Run: headless pygame with SDL's dummy video driver; simulated clock (each Clock.tick advances the game by its frame time, no real sleeping); random seed 0; keys injected as events and as key.get_pressed() state; no mouse input.
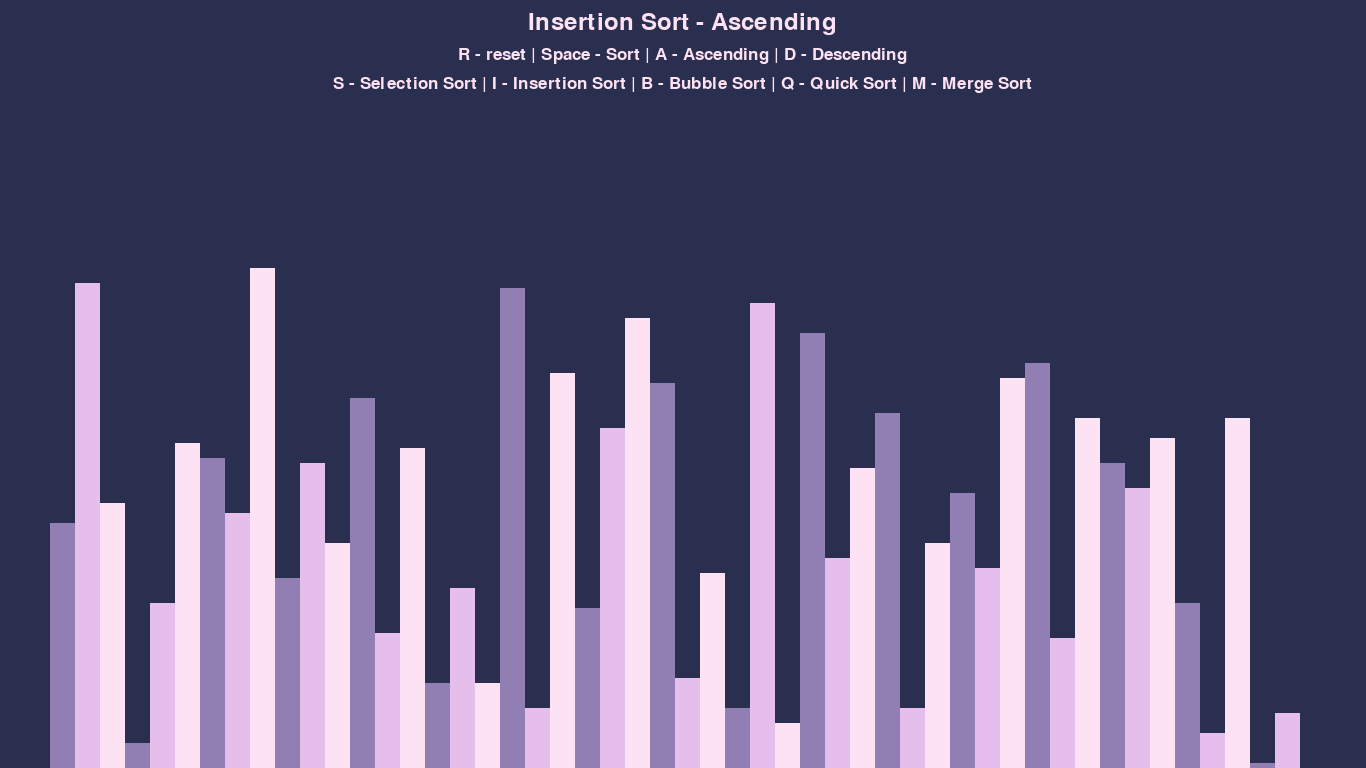
Frame 1 of 4 · flips 1–60 · no input
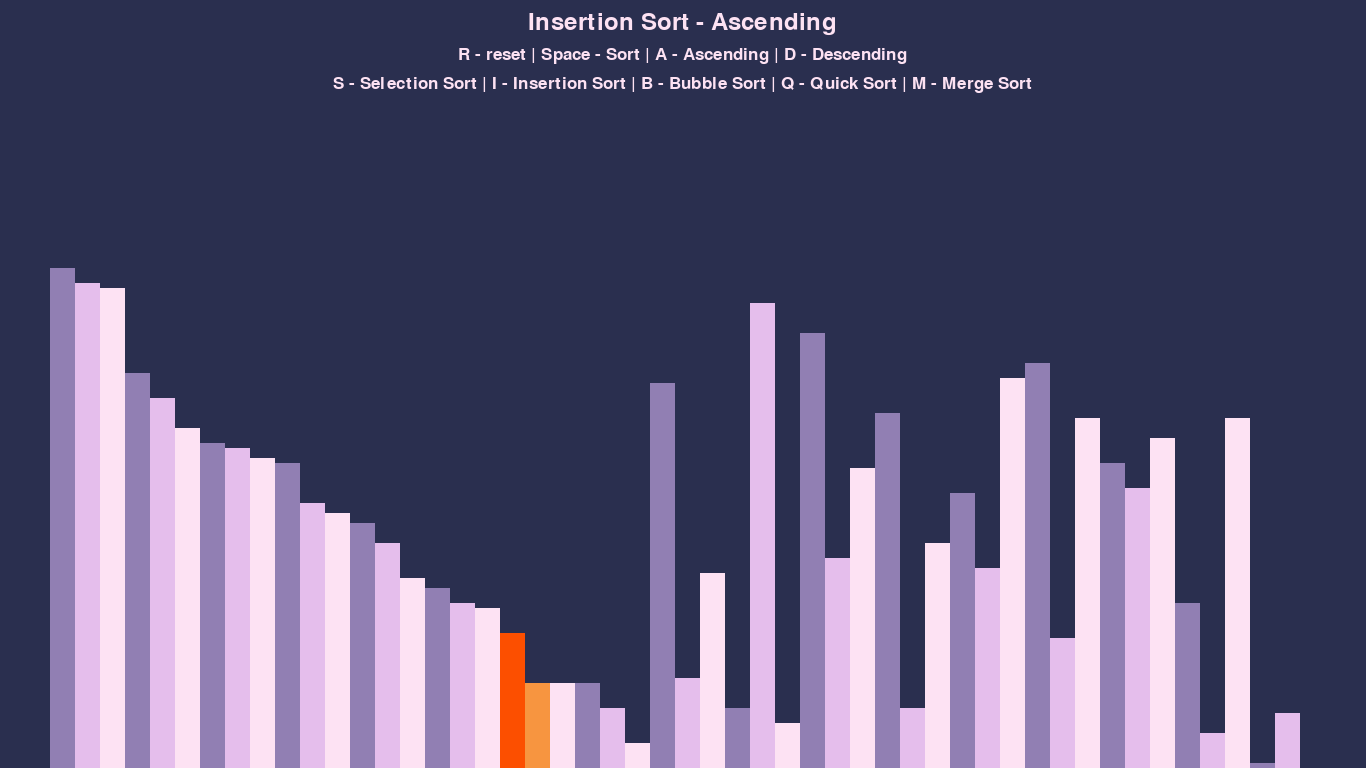
Frame 2 of 4 · flips 61–180 · tapped SPACE, RETURN · held RIGHT (→), D
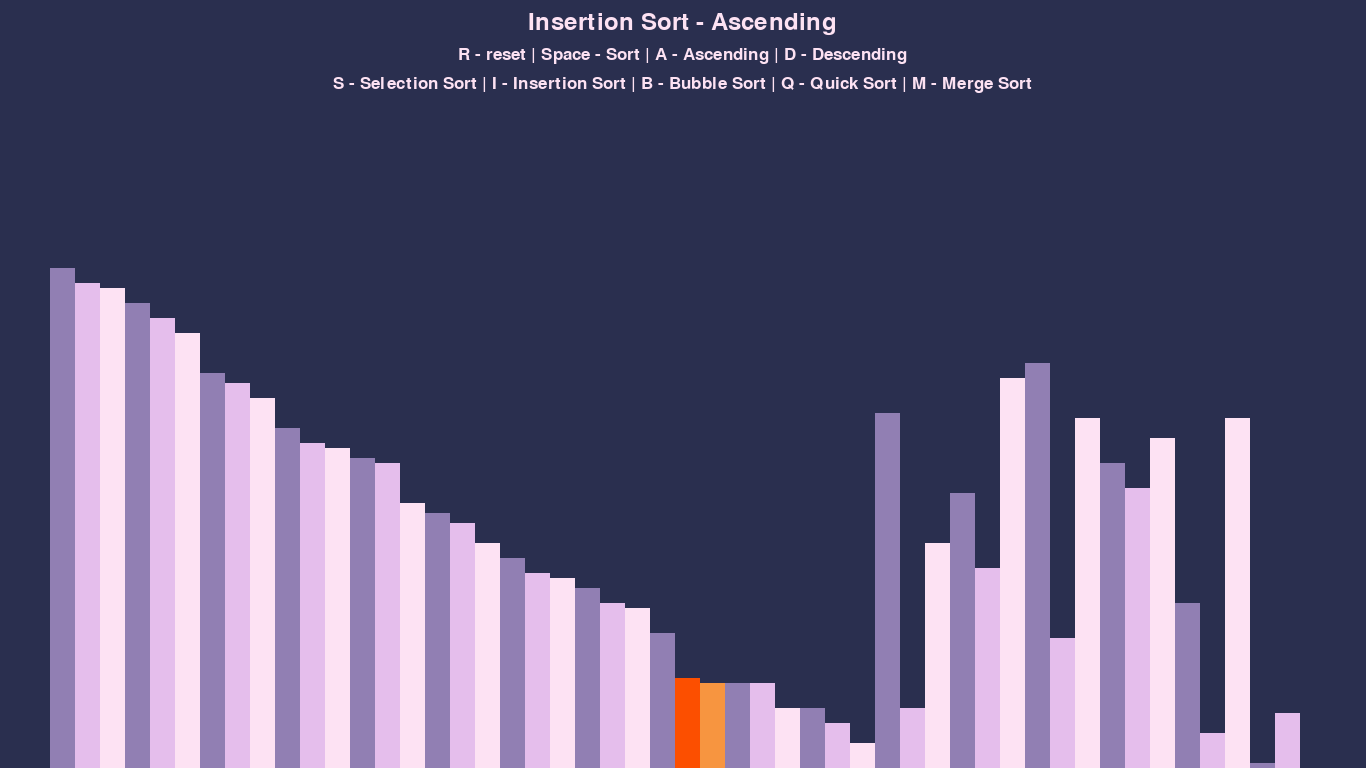
Frame 3 of 4 · flips 181–300 · held DOWN (↓), S
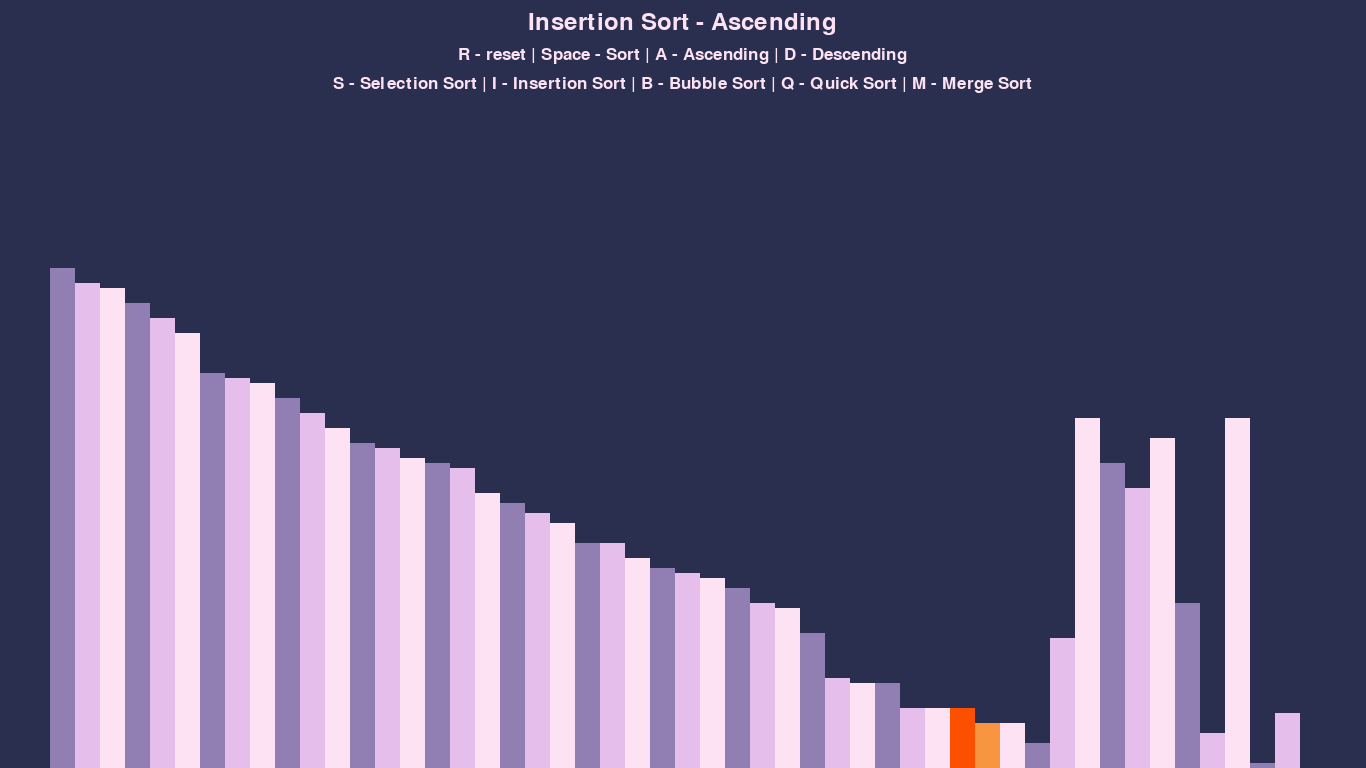
Frame 4 of 4 · flips 301–420 · held LEFT (←), A, UP (↑), W

The pygame program that drew these frames:

import pygame
import random
import math

pygame.init()


class DrawInfo:
    black = (42, 47, 79)
    white = (253, 226, 243)
    green = (252, 79, 0)
    red = (247, 149, 64)
    gray = (145, 127, 179)
    lightGray = (229, 190, 236)
    pink = (183, 19, 117)

    backgroundColor = black
    blockColors = [gray, lightGray, white]

    sidePad = 100
    topPad = 200

    font = pygame.font.SysFont("arial", 25)
    largeFont = pygame.font.SysFont("arial", 35)

    def __init__(self, width, height, list):
        self.width = width
        self.height = height

        self.window = pygame.display.set_mode((width, height))
        pygame.display.set_caption("Sorting Algorithms Visualizer")
        self.setList(list)

    def setList(self, list):
        self.list = list
        self.maxVal = max(list)
        self.minVal = min(list)

        self.blockWidth = round((self.width - self.sidePad) / len(list))
        self.blockHeight = math.floor(
            (self.height - self.topPad) / (self.maxVal - self.minVal)
        )

        self.startX = round(self.sidePad // 2)


def createList(n, minVal, maxVal):
    list = []

    for i in range(n):
        randomNumber = random.randint(minVal, maxVal)
        list.append(randomNumber)

    return list


def draw(drawInfo, algorithmName, ascending):
    drawInfo.window.fill(drawInfo.backgroundColor)

    drawText(drawInfo, algorithmName, ascending)

    drawList(drawInfo)

    pygame.display.update()


def drawText(drawInfo, algorithmName, ascending):
    tittleStr = algorithmName
    if ascending:
        tittleStr += " - Ascending"
    else:
        tittleStr += " - Descending"
    tittle = drawInfo.largeFont.render(tittleStr, 1, drawInfo.white)
    x = drawInfo.width / 2 - tittle.get_width() / 2
    y = 10
    drawInfo.window.blit(tittle, (x, y))

    controls = drawInfo.font.render(
        "R - reset | Space - Sort | A - Ascending | D - Descending", 1, drawInfo.white
    )
    x = drawInfo.width / 2 - controls.get_width() / 2
    y += tittle.get_height() + 10
    drawInfo.window.blit(controls, (x, y))

    algorithms = drawInfo.font.render(
        "S - Selection Sort | I - Insertion Sort | B - Bubble Sort | Q - Quick Sort | M - Merge Sort",
        1,
        drawInfo.white,
    )
    x = drawInfo.width / 2 - algorithms.get_width() / 2
    y += controls.get_height() + 10
    drawInfo.window.blit(algorithms, (x, y))


def drawList(drawInfo, colorPositions={}, clearBackground=False):
    if clearBackground:
        clearRect = (
            drawInfo.sidePad // 2,
            drawInfo.topPad,
            drawInfo.width - drawInfo.sidePad // 2,
            drawInfo.height - drawInfo.topPad,
        )
        pygame.draw.rect(drawInfo.window, drawInfo.backgroundColor, clearRect)

    currentX = drawInfo.startX
    currentIndex = 0
    for elem in drawInfo.list:
        currentBlockHeight = elem * drawInfo.blockHeight

        currentY = drawInfo.height - currentBlockHeight

        currentColor = drawInfo.blockColors[currentIndex % len(drawInfo.blockColors)]
        if currentIndex in colorPositions:
            currentColor = colorPositions[currentIndex]

        pygame.draw.rect(
            drawInfo.window,
            currentColor,
            pygame.Rect(
                currentX,
                currentY,
                drawInfo.blockWidth,
                currentBlockHeight,
            ),
        )

        currentX += drawInfo.blockWidth
        currentIndex += 1

    if clearBackground:
        pygame.display.update()


def insertionSort(drawInfo, ascending=True):
    list = drawInfo.list
    n = len(list)
    for i in range(1, n):
        key = list[i]
        j = i - 1

        while j >= 0 and (
            (key < list[j] and ascending) or (key > list[j]) and not ascending
        ):
            list[j + 1] = list[j]
            j -= 1
            drawList(drawInfo, {j + 1: (drawInfo.red), j: (drawInfo.green)}, True)
            yield True

        list[j + 1] = key


def selectionSort(drawInfo, ascending=True):
    list = drawInfo.list
    listSize = len(list)
    for i in range(listSize):
        minIndex = i
        for j in range(i + 1, listSize):
            drawList(drawInfo, {j: (drawInfo.red), minIndex: (drawInfo.green)}, True)
            yield True
            if (list[minIndex] > list[j] and ascending) or (
                list[minIndex] < list[j] and not ascending
            ):
                minIndex = j

        list[i], list[minIndex] = list[minIndex], list[i]


def bubbleSort(drawInfo, ascending=True):
    list = drawInfo.list
    n = len(list)
    for i in range(n):
        for j in range(0, n - i - 1):
            if (list[j] > list[j + 1] and ascending) or (
                list[j] < list[j + 1] and not ascending
            ):
                list[j], list[j + 1] = list[j + 1], list[j]
                drawList(drawInfo, {j + 1: (drawInfo.red), j: (drawInfo.green)}, True)
                yield True


def partition(list, low, high, drawInfo, ascending):
    pivotIndex = (low + high) // 2
    pivot = list[(low + high) // 2]
    i = low - 1
    j = high + 1

    while True:
        i += 1
        while (list[i] < pivot and ascending) or (list[i] > pivot and not ascending):
            i += 1

        j -= 1
        while (list[j] > pivot and ascending) or (list[j] < pivot and not ascending):
            j -= 1

        if i >= j:
            yield j
            return j

        drawList(
            drawInfo,
            {i: (drawInfo.red), j: (drawInfo.red), pivotIndex: (drawInfo.pink)},
            True,
        )
        yield True
        list[i], list[j] = list[j], list[i]
        drawList(
            drawInfo,
            {i: (drawInfo.green), j: (drawInfo.green), pivotIndex: (drawInfo.pink)},
            True,
        )
        yield True


def quickSort(drawInfo, ascending=True):
    def _quickSort(drawInfo, low, high, ascending=True):
        if low < high:
            partitioning = True
            partitionGenerator = partition(
                drawInfo.list, low, high, drawInfo, ascending
            )
            splitIndex = 0

            while partitioning:
                try:
                    yield True
                    splitIndex = next(partitionGenerator)
                except StopIteration:
                    partitioning = False

            quickSorting = True
            quickSortGenerator = _quickSort(drawInfo, low, splitIndex, ascending)
            while quickSorting:
                try:
                    yield True
                    next(quickSortGenerator)
                except StopIteration:
                    quickSorting = False

            quickSorting = True
            quickSortGenerator = _quickSort(drawInfo, splitIndex + 1, high, ascending)
            while quickSorting:
                try:
                    yield True
                    next(quickSortGenerator)
                except StopIteration:
                    quickSorting = False

    quickSorting = True
    quickSortGenerator = _quickSort(drawInfo, 0, len(drawInfo.list) - 1, ascending)

    while quickSorting:
        try:
            yield True
            next(quickSortGenerator)
        except StopIteration:
            quickSorting = False


def mergeSort(drawInfo, ascending=True):
    width = 1
    list = drawInfo.list
    listSize = len(list)

    while width < listSize:
        l = 0
        while l < listSize:
            r = min(l + (width * 2 - 1), listSize - 1)
            m = min(l + width - 1, listSize - 1)

            merge(list, l, m, r, drawInfo, ascending)
            l += width * 2

        width *= 2


def merge(a, l, m, r, drawInfo, ascending=True):
    n1 = m - l + 1
    n2 = r - m
    L = [0] * n1
    R = [0] * n2
    for i in range(0, n1):
        L[i] = a[l + i]
    for i in range(0, n2):
        R[i] = a[m + i + 1]

    i, j, k = 0, 0, l
    while i < n1 and j < n2:
        if (L[i] <= R[j] and ascending) or (L[i] >= R[j] and not ascending):
            a[k] = L[i]
            i += 1
        else:
            a[k] = R[j]
            j += 1
        drawList(drawInfo, {k: drawInfo.green}, True)
        pygame.time.wait(100)
        k += 1

    while i < n1:
        a[k] = L[i]
        drawList(drawInfo, {k: drawInfo.green}, True)
        pygame.time.wait(100)
        i += 1
        k += 1

    while j < n2:
        a[k] = R[j]
        drawList(drawInfo, {k: drawInfo.green}, True)
        pygame.time.wait(100)
        j += 1
        k += 1


def main():
    run = True
    clock = pygame.time.Clock()

    listSize = 50
    minListVal = 0
    maxListVal = 100

    list = createList(listSize, minListVal, maxListVal)
    drawInfo = DrawInfo(1366, 768, list)

    sorting = False
    ascending = True

    sortingAlgorithm = insertionSort
    sortingAlgorithmName = "Insertion Sort"
    sortingAlgorithmGenerator = None

    while run:
        clock.tick(60)

        if sorting:
            if sortingAlgorithmName != "Merge Sort":
                try:
                    next(sortingAlgorithmGenerator)
                except StopIteration:
                    sorting = False
            else:
                sorting = False
        else:
            draw(drawInfo, sortingAlgorithmName, ascending)

        for event in pygame.event.get():
            if event.type == pygame.QUIT:
                run = False

            if event.type != pygame.KEYDOWN:
                continue

            if event.key == pygame.K_r:
                list = createList(listSize, minListVal, maxListVal)
                drawInfo.setList(list)
                sorting = False

            elif event.key == pygame.K_SPACE and not sorting:
                sorting = True
                sortingAlgorithmGenerator = sortingAlgorithm(drawInfo, ascending)

            elif event.key == pygame.K_a and not sorting:
                ascending = True

            elif event.key == pygame.K_d and not sorting:
                ascending = False

            elif event.key == pygame.K_s and not sorting:
                sortingAlgorithm = selectionSort
                sortingAlgorithmName = "Selection Sort"

            elif event.key == pygame.K_i and not sorting:
                sortingAlgorithm = insertionSort
                sortingAlgorithmName = "Insertion Sort"

            elif event.key == pygame.K_b and not sorting:
                sortingAlgorithm = bubbleSort
                sortingAlgorithmName = "Bubble Sort"

            elif event.key == pygame.K_q and not sorting:
                sortingAlgorithm = quickSort
                sortingAlgorithmName = "Quick Sort"

            elif event.key == pygame.K_m and not sorting:
                sortingAlgorithm = mergeSort
                sortingAlgorithmName = "Merge Sort"

    pygame.quit()


if __name__ == "__main__":
    main()
